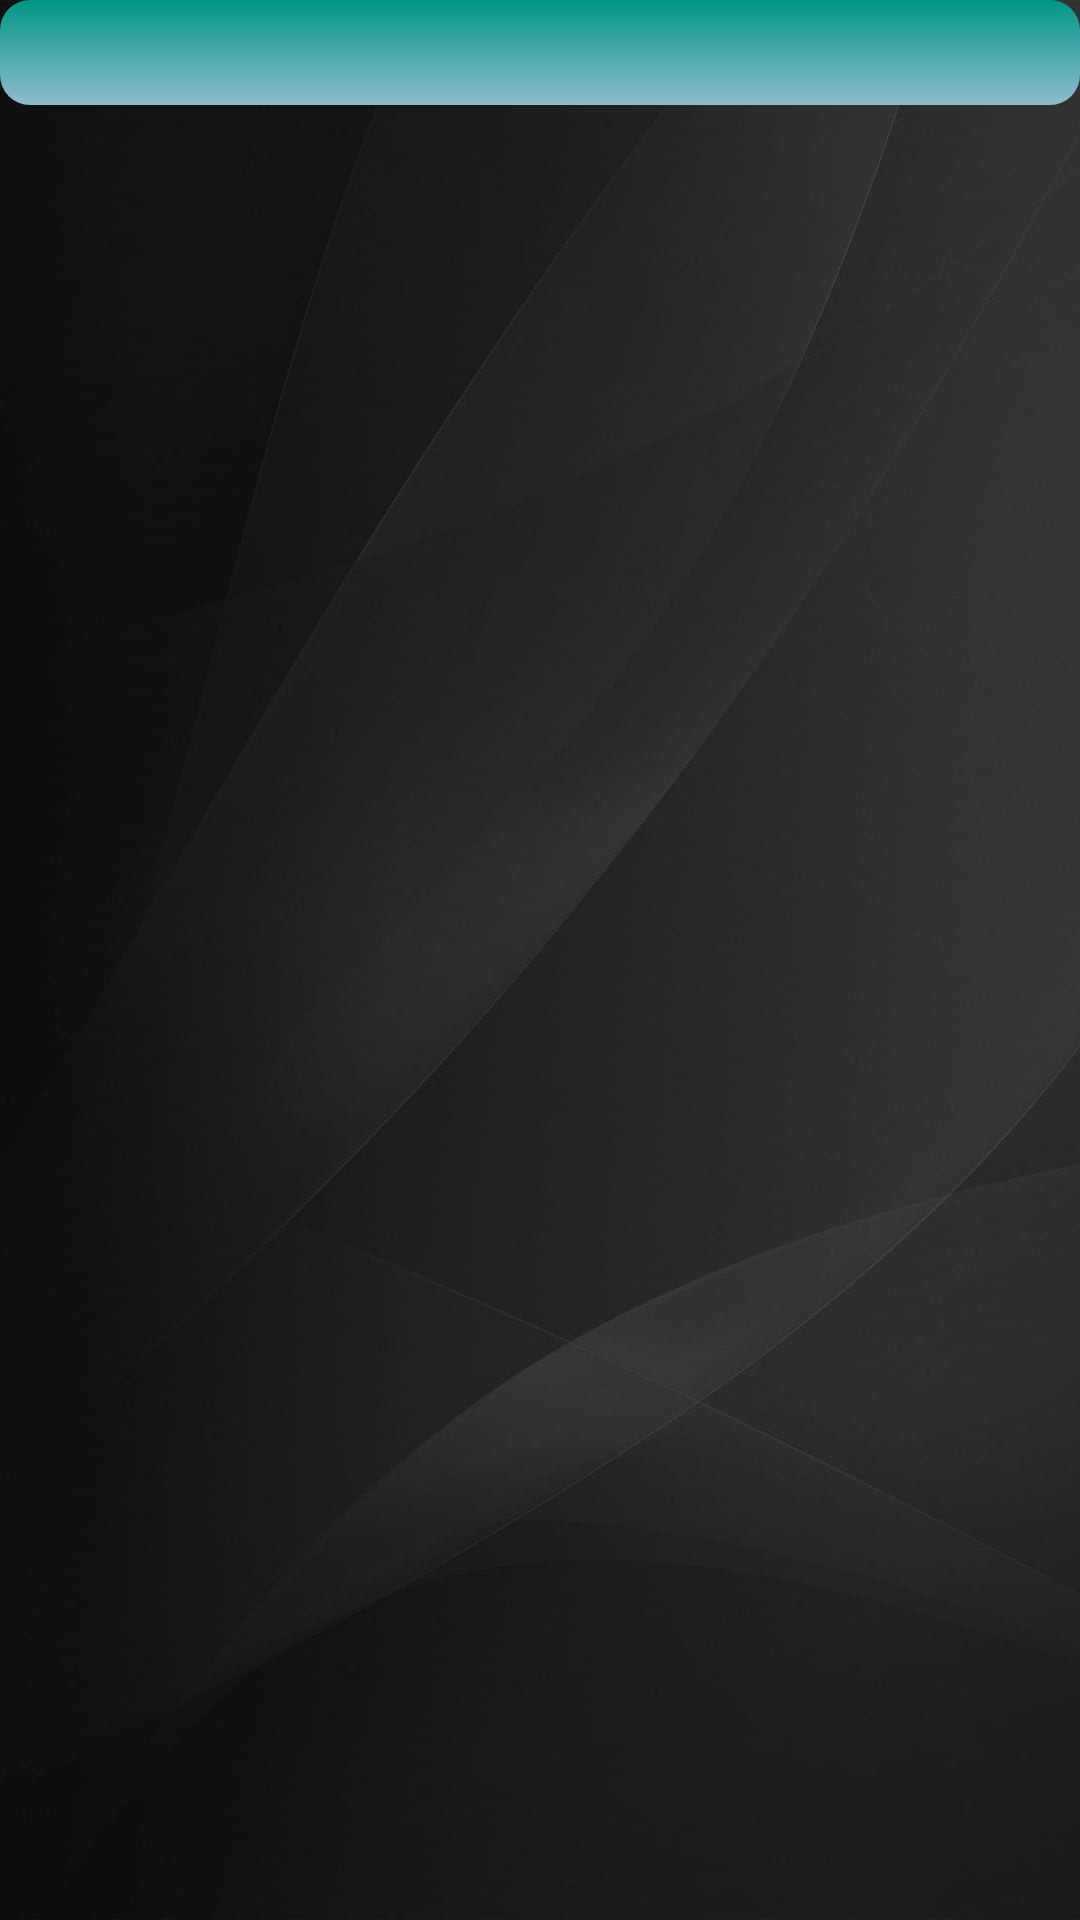

Reconstruct the res/layout file that produces this screen, plus the resources it refers to.
<!-- AndroidManifest.xml: application theme AppTheme -->
<!-- res/layout/activity_delete_generic.xml -->
<?xml version="1.0" encoding="utf-8"?>
<LinearLayout xmlns:android="http://schemas.android.com/apk/res/android"
    xmlns:app="http://schemas.android.com/apk/res-auto"
    xmlns:tools="http://schemas.android.com/tools"
    android:layout_width="match_parent"
    android:layout_height="match_parent"
    android:background="@drawable/grey_bg"
    android:orientation="vertical"

    tools:context=".DeleteGenericActivity">

    <TextView
        android:id="@+id/tvHeading"
        android:layout_width="match_parent"
        android:layout_height="wrap_content"
        android:layout_marginBottom="10dp"
        android:background="@drawable/backedit_main_heading"
        android:gravity="center"
        android:textColor="@color/common_google_signin_btn_text_dark_default"
        android:textSize="26sp"
        android:textStyle="bold" />

    <android.support.v7.widget.RecyclerView
        android:id="@+id/recyclerr_id"
        android:layout_width="match_parent"
        android:layout_height="wrap_content"

        >

    </android.support.v7.widget.RecyclerView>
</LinearLayout>
<!-- resources referenced by this layout -->
<resources>
  <!-- drawable backedit_main_heading (drawable) -->
  <?xml version="1.0" encoding="utf-8"?>
  <shape xmlns:android="http://schemas.android.com/apk/res/android"
      android:shape="rectangle">
      <corners
          android:radius="10dp">
  
      </corners>
      <solid
          android:color="#009688"
          android:width="3dp">
      </solid>
      <gradient
          android:angle="270"
          android:startColor="#009688"
          android:endColor="#8EBCCF"
          android:type="linear"
          />
  </shape>
  <!-- drawable grey_bg: jpg bitmap (drawable, 78269 bytes) -->
  <style name="AppTheme" parent="Theme.AppCompat.Light.DarkActionBar">
          
          <item name="colorPrimary">@color/colorPrimary</item>
          <item name="colorPrimaryDark">@color/colorPrimaryDark</item>
          <item name="colorAccent">@color/colorAccent</item>
      </style>
  <color name="colorPrimary">#474947</color>
  <color name="colorPrimaryDark">#000000</color>
  <color name="colorAccent">#2593F0</color>
</resources>
